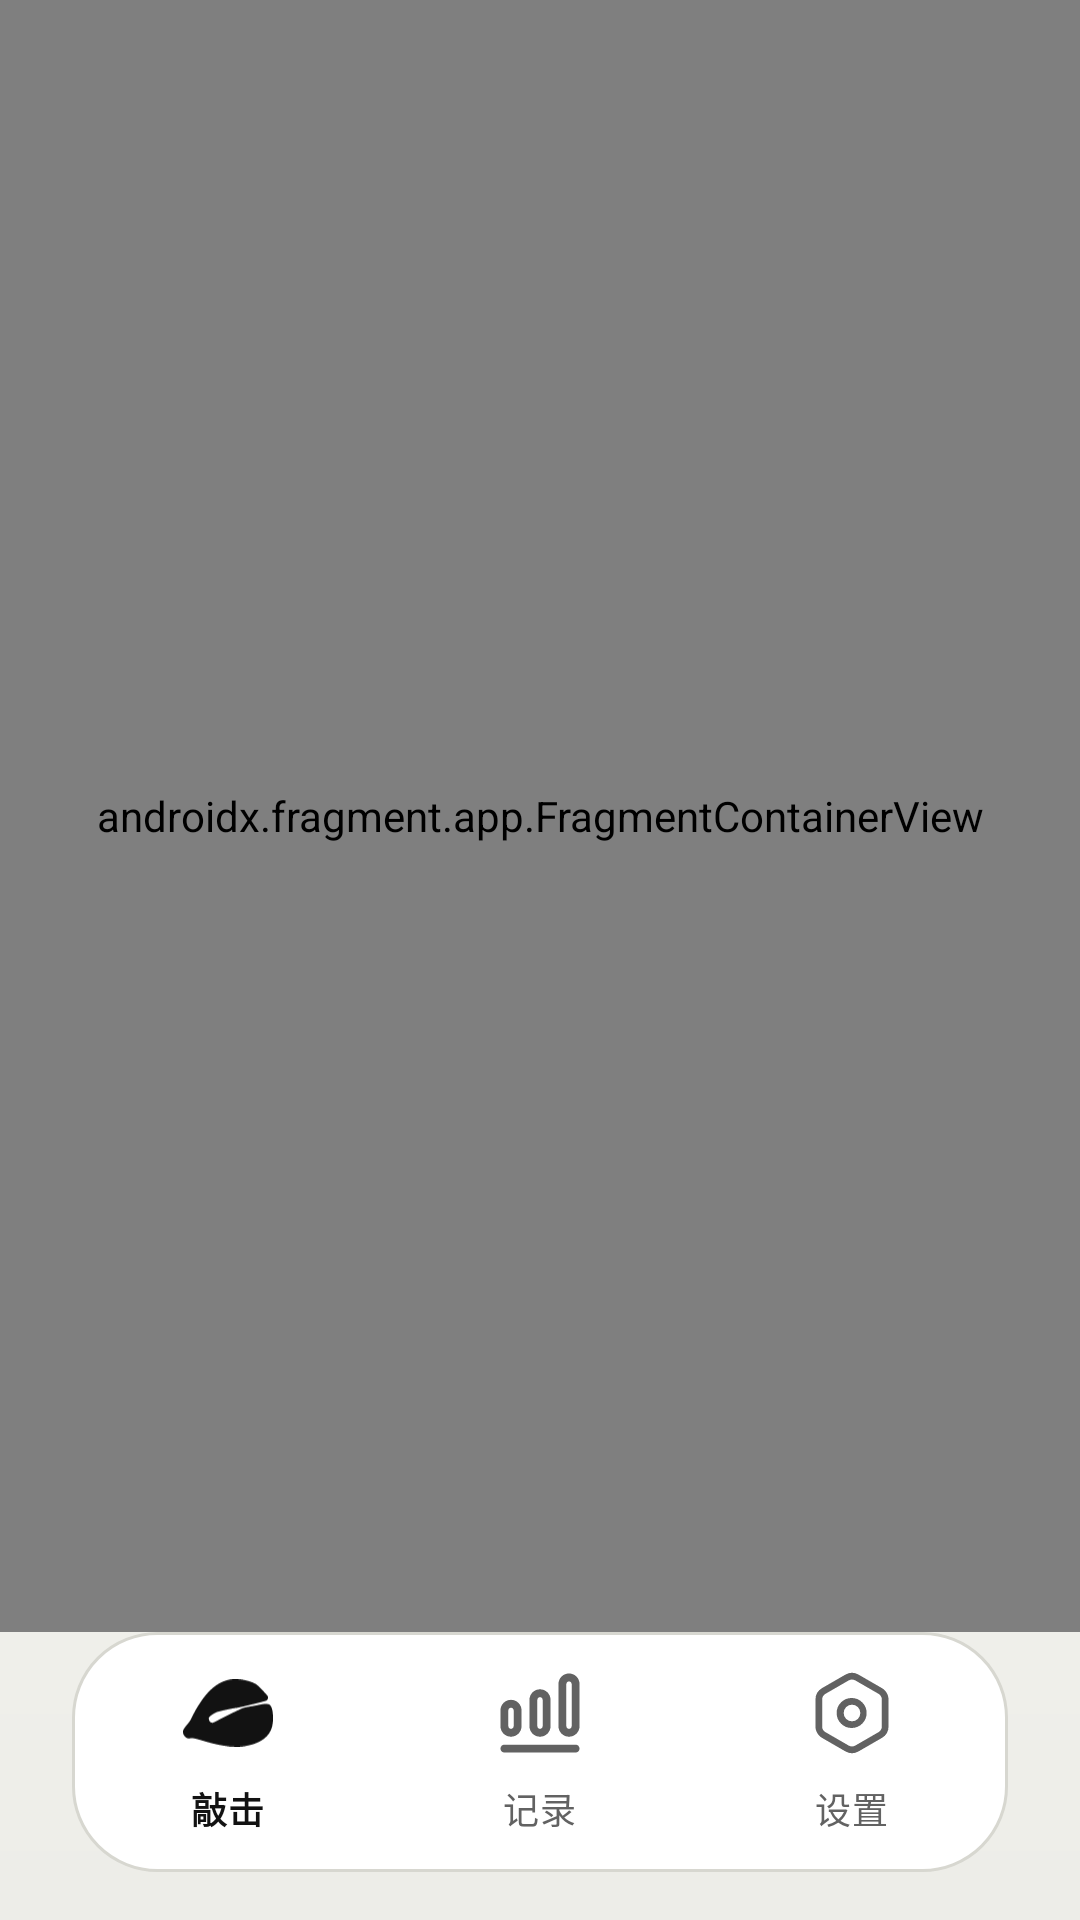

Layout XML and referenced resources for this Android screen:
<!-- AndroidManifest.xml: application theme Theme.WoodenFish -->
<!-- res/layout/activity_main.xml -->
<?xml version="1.0" encoding="utf-8"?>
<androidx.constraintlayout.widget.ConstraintLayout xmlns:android="http://schemas.android.com/apk/res/android"
    xmlns:app="http://schemas.android.com/apk/res-auto"
    xmlns:tools="http://schemas.android.com/tools"
    android:id="@+id/main"
    android:layout_width="match_parent"
    android:layout_height="match_parent"
    android:background="@drawable/bg_app"
    android:clipToPadding="false"
    tools:context=".MainActivity">

    <androidx.fragment.app.FragmentContainerView
        android:id="@+id/nav_host_fragment"
        android:name="androidx.navigation.fragment.NavHostFragment"
        android:layout_width="0dp"
        android:layout_height="0dp"
        android:clipChildren="false"
        android:clipToPadding="false"
        app:defaultNavHost="true"
        app:layout_constraintBottom_toTopOf="@id/bottom_navigation"
        app:layout_constraintEnd_toEndOf="parent"
        app:layout_constraintStart_toStartOf="parent"
        app:layout_constraintTop_toTopOf="parent"
        app:navGraph="@navigation/nav_wooden_fish" />

    <com.google.android.material.bottomnavigation.BottomNavigationView
        android:id="@+id/bottom_navigation"
        style="@style/Widget.Material3.BottomNavigationView"
        android:layout_width="0dp"
        android:layout_height="wrap_content"
        android:layout_marginHorizontal="@dimen/bottom_navigation_margin_horizontal"
        android:layout_marginBottom="@dimen/bottom_navigation_margin_bottom"
        android:background="@drawable/bg_bottom_navigation"
        app:activeIndicatorLabelPadding="@dimen/bottom_navigation_active_indicator_label_padding"
        app:elevation="0dp"
        app:itemActiveIndicatorStyle="@style/Widget.WoodenFish.BottomNavigation.ActiveIndicator"
        app:itemIconSize="@dimen/bottom_navigation_item_icon_size"
        app:itemIconTint="@color/selector_bottom_navigation_item_tint"
        app:itemHorizontalTranslationEnabled="false"
        app:itemRippleColor="@color/primary_button_ripple"
        app:itemTextAppearanceActive="@style/TextAppearance.WoodenFish.BottomNavigation"
        app:itemTextAppearanceInactive="@style/TextAppearance.WoodenFish.BottomNavigation"
        app:itemTextColor="@color/selector_bottom_navigation_item_tint"
        app:labelVisibilityMode="labeled"
        app:layout_constraintBottom_toTopOf="@id/system_navigation_bar_spacer"
        app:layout_constraintEnd_toEndOf="parent"
        app:layout_constraintStart_toStartOf="parent"
        app:menu="@menu/menu_bottom_navigation" />

    <View
        android:id="@+id/system_navigation_bar_spacer"
        android:layout_width="0dp"
        android:layout_height="0dp"
        app:layout_constraintBottom_toBottomOf="parent"
        app:layout_constraintEnd_toEndOf="parent"
        app:layout_constraintStart_toStartOf="parent" />
</androidx.constraintlayout.widget.ConstraintLayout>
<!-- resources referenced by this layout -->
<resources>
  <color name="primary_button_ripple">#22FFFFFF</color>
  <dimen name="bottom_navigation_active_indicator_label_padding">8dp</dimen>
  <dimen name="bottom_navigation_item_icon_size">30dp</dimen>
  <dimen name="bottom_navigation_margin_bottom">16dp</dimen>
  <dimen name="bottom_navigation_margin_horizontal">24dp</dimen>
  <!-- drawable bg_app (drawable) -->
  <?xml version="1.0" encoding="utf-8"?>
  <shape xmlns:android="http://schemas.android.com/apk/res/android">
      <gradient
          android:angle="270"
          android:centerColor="@color/app_background_center"
          android:endColor="@color/app_background_end"
          android:startColor="@color/app_background_start" />
  </shape>
  <!-- drawable bg_bottom_navigation (drawable) -->
  <?xml version="1.0" encoding="utf-8"?>
  <shape xmlns:android="http://schemas.android.com/apk/res/android">
      <solid android:color="@color/ink_soft" />
      <stroke
          android:width="1dp"
          android:color="@color/line_soft" />
      <corners android:radius="@dimen/bottom_navigation_corner_radius" />
  </shape>
  <style name="TextAppearance.WoodenFish.BottomNavigation" parent="TextAppearance.Material3.LabelMedium">
          <item name="android:fontFamily">sans-serif-medium</item>
          <item name="android:textSize">@dimen/bottom_navigation_label_text_size</item>
      </style>
  <style name="Widget.WoodenFish.BottomNavigation.ActiveIndicator" parent="">
          <item name="android:width">@dimen/bottom_navigation_active_indicator_width</item>
          <item name="android:height">@dimen/bottom_navigation_active_indicator_height</item>
          <item name="marginHorizontal">@dimen/bottom_navigation_active_indicator_margin_horizontal</item>
          <item name="shapeAppearance">@style/ShapeAppearance.Material3.NavigationBarView.ActiveIndicator</item>
          <item name="android:color">@color/bottom_navigation_active_indicator</item>
      </style>
  <style name="Theme.WoodenFish" parent="Base.Theme.WoodenFish" />
  <color name="app_background_center">#FFF4F4F0</color>
  <color name="app_background_end">#FFEDEDE8</color>
  <color name="app_background_start">#FFFFFFFF</color>
  <color name="ink_soft">#FFFFFFFF</color>
  <color name="line_soft">#FFD7D7D0</color>
  <dimen name="bottom_navigation_corner_radius">28dp</dimen>
  <dimen name="bottom_navigation_label_text_size">12sp</dimen>
  <dimen name="bottom_navigation_active_indicator_width">64dp</dimen>
  <dimen name="bottom_navigation_active_indicator_height">32dp</dimen>
  <dimen name="bottom_navigation_active_indicator_margin_horizontal">4dp</dimen>
  <color name="bottom_navigation_active_indicator">#18101010</color>
  <style name="Base.Theme.WoodenFish" parent="Theme.Material3.DayNight.NoActionBar">
          <item name="android:fontFamily">sans-serif</item>
          <item name="android:windowActionBar">false</item>
          <item name="android:windowNoTitle">true</item>
          <item name="android:windowLightStatusBar">true</item>
          <item name="android:windowLightNavigationBar">true</item>
          <item name="android:colorAccent">@color/accent_quiet</item>
          <item name="colorPrimary">@color/accent_quiet</item>
          <item name="colorOnPrimary">@color/accent_on</item>
          <item name="colorSecondary">@color/accent_quiet</item>
          <item name="colorSurface">@color/ink_soft</item>
          <item name="colorOnSurface">@color/text_primary</item>
          <item name="android:navigationBarColor">@android:color/transparent</item>
          <item name="android:statusBarColor">@android:color/transparent</item>
          <item name="android:windowLayoutInDisplayCutoutMode" tools:targetApi="o_mr1">shortEdges</item>
      </style>
  <color name="accent_quiet">#FF171717</color>
  <color name="accent_on">#FFFFFFFF</color>
  <color name="text_primary">#FF121212</color>
</resources>
